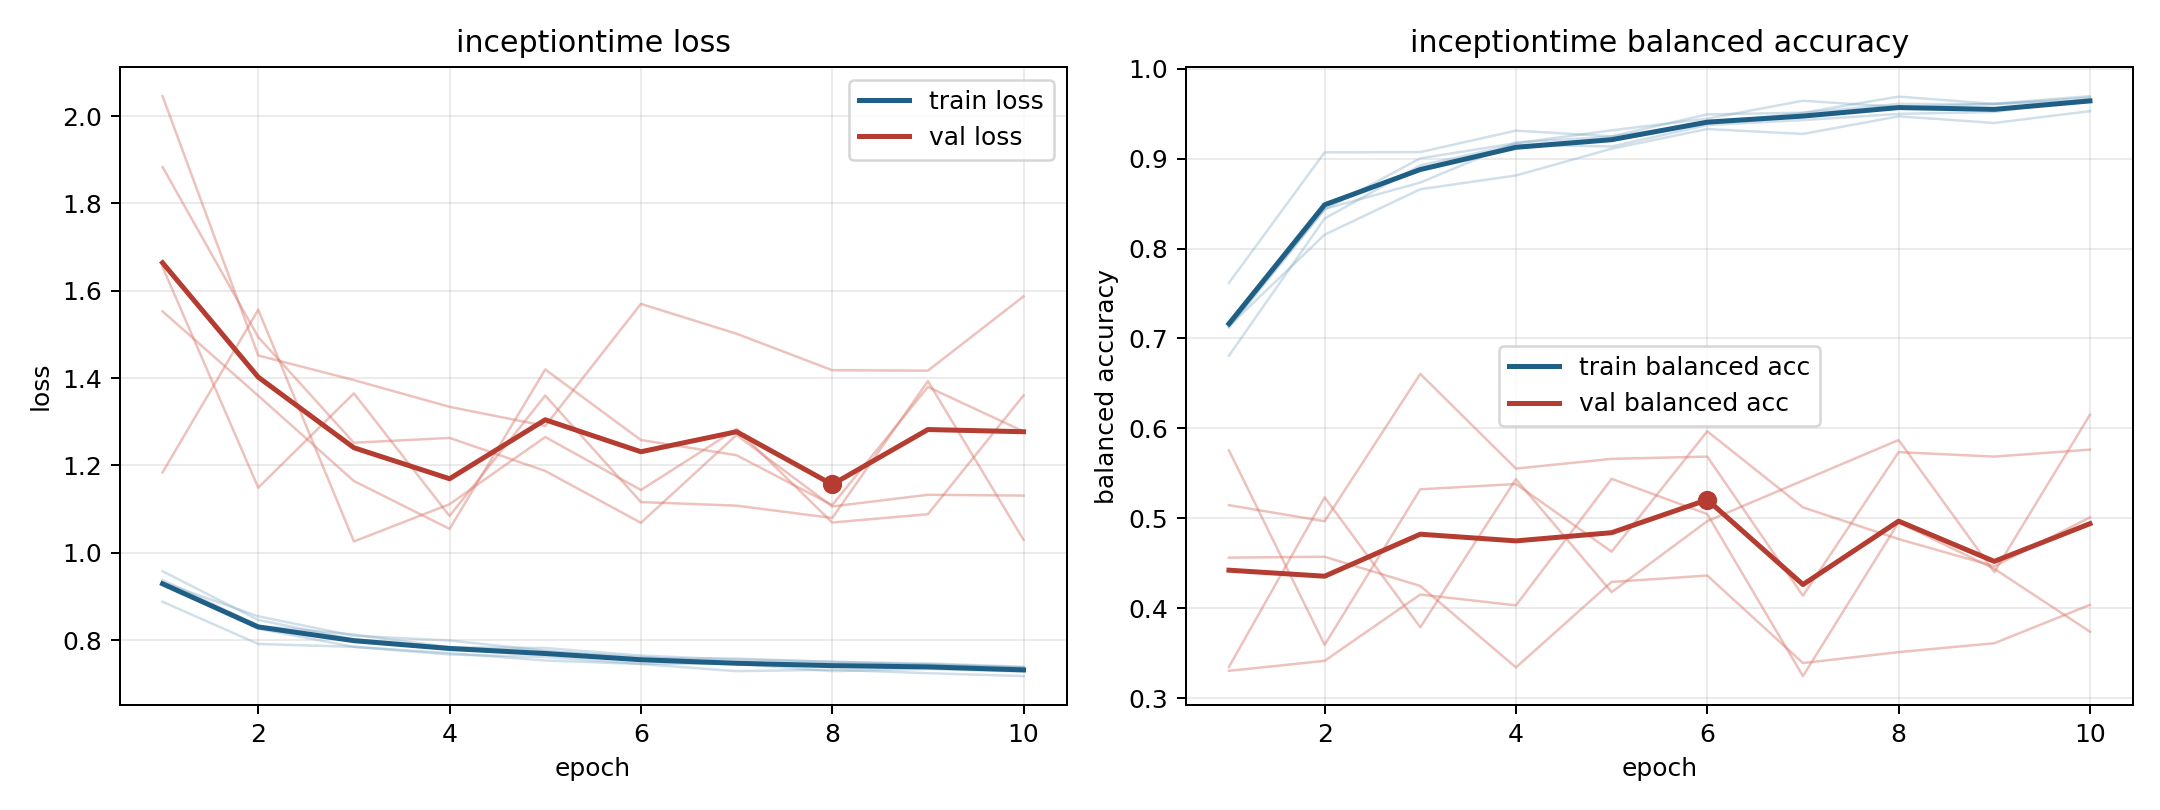

The table this chart was drawn from, first rows:
model, fold, epoch, train_loss, train_balanced_accuracy, val_loss, val_balanced_accuracy
inceptiontime, 1, 1, 0.9293, 0.7122, 1.553, 0.5755
inceptiontime, 1, 2, 0.8261, 0.8435, 1.36, 0.3591
inceptiontime, 1, 3, 0.7846, 0.9004, 1.164, 0.5322
inceptiontime, 1, 4, 0.7703, 0.9172, 1.055, 0.5381
inceptiontime, 1, 5, 0.7534, 0.9315, 1.42, 0.4628
inceptiontime, 1, 6, 0.7454, 0.9445, 1.258, 0.5967
inceptiontime, 1, 7, 0.729, 0.9644, 1.223, 0.5121
inceptiontime, 1, 8, 0.7323, 0.9574, 1.109, 0.4768
inceptiontime, 1, 9, 0.7243, 0.9612, 1.38, 0.4466
inceptiontime, 1, 10, 0.7176, 0.9695, 1.278, 0.501
inceptiontime, 2, 1, 0.9378, 0.7134, 1.654, 0.3346
inceptiontime, 2, 2, 0.8329, 0.8441, 1.149, 0.5232
inceptiontime, 2, 3, 0.8128, 0.8734, 1.365, 0.3787
inceptiontime, 2, 4, 0.7839, 0.9179, 1.084, 0.5435
inceptiontime, 2, 5, 0.7742, 0.9245, 1.36, 0.4178
inceptiontime, 2, 6, 0.7617, 0.9391, 1.116, 0.4968
inceptiontime, 2, 7, 0.7473, 0.9509, 1.108, 0.5419
inceptiontime, 2, 8, 0.7458, 0.9609, 1.08, 0.587
inceptiontime, 2, 9, 0.7448, 0.9606, 1.393, 0.4401
inceptiontime, 2, 10, 0.7374, 0.9679, 1.03, 0.6151
inceptiontime, 3, 1, 0.8878, 0.7618, 2.045, 0.4562
inceptiontime, 3, 2, 0.7912, 0.907, 1.452, 0.4572
inceptiontime, 3, 3, 0.7847, 0.9073, 1.395, 0.4247
inceptiontime, 3, 4, 0.7672, 0.9312, 1.334, 0.3341
inceptiontime, 3, 5, 0.7614, 0.9248, 1.29, 0.4291
inceptiontime, 3, 6, 0.7459, 0.9493, 1.57, 0.4362
inceptiontime, 3, 7, 0.7458, 0.9511, 1.502, 0.3389
inceptiontime, 3, 8, 0.7289, 0.9691, 1.418, 0.3511
inceptiontime, 3, 9, 0.734, 0.9609, 1.417, 0.3609
inceptiontime, 3, 10, 0.728, 0.9646, 1.587, 0.4036
inceptiontime, 4, 1, 0.9579, 0.6808, 1.184, 0.5145
inceptiontime, 4, 2, 0.8463, 0.8335, 1.556, 0.4967
inceptiontime, 4, 3, 0.8018, 0.8926, 1.026, 0.6605
inceptiontime, 4, 4, 0.7838, 0.9157, 1.111, 0.5552
inceptiontime, 4, 5, 0.782, 0.9136, 1.265, 0.5661
inceptiontime, 4, 6, 0.7647, 0.9374, 1.144, 0.5686
inceptiontime, 4, 7, 0.7552, 0.943, 1.283, 0.4138
inceptiontime, 4, 8, 0.751, 0.9498, 1.069, 0.5735
inceptiontime, 4, 9, 0.7436, 0.952, 1.088, 0.5686
inceptiontime, 4, 10, 0.7372, 0.9664, 1.36, 0.5763
inceptiontime, 5, 1, 0.9323, 0.7137, 1.883, 0.3302
inceptiontime, 5, 2, 0.8546, 0.8155, 1.494, 0.3414
inceptiontime, 5, 3, 0.8099, 0.866, 1.252, 0.4151
inceptiontime, 5, 4, 0.7992, 0.8813, 1.263, 0.4031
inceptiontime, 5, 5, 0.7758, 0.9111, 1.187, 0.5438
inceptiontime, 5, 6, 0.7577, 0.933, 1.069, 0.5046
inceptiontime, 5, 7, 0.7579, 0.9275, 1.27, 0.3244
inceptiontime, 5, 8, 0.7498, 0.9471, 1.106, 0.4954
inceptiontime, 5, 9, 0.7467, 0.9397, 1.133, 0.4438
inceptiontime, 5, 10, 0.739, 0.9529, 1.131, 0.3738
